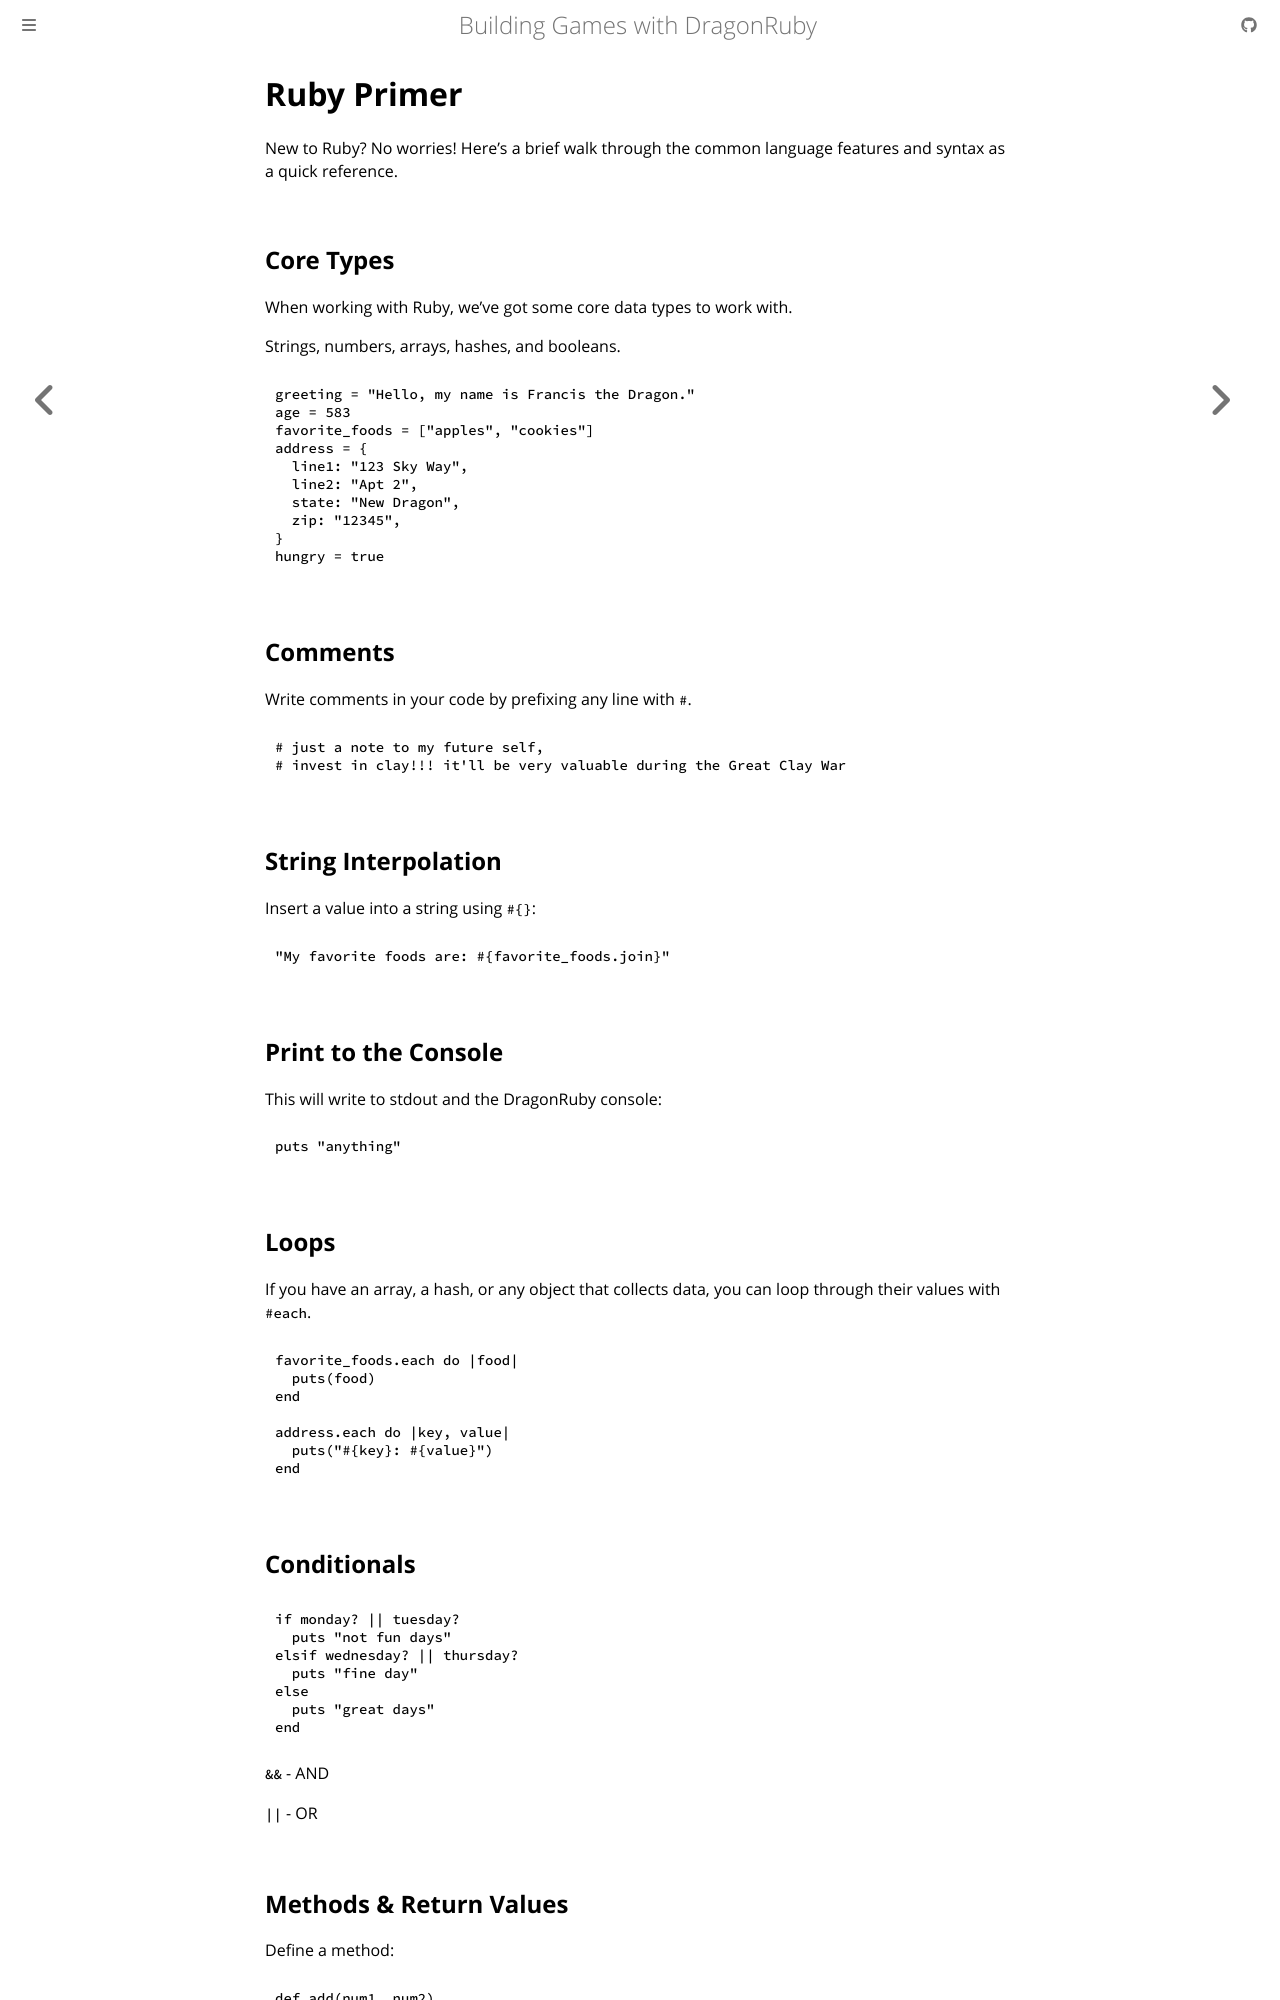

repository: DragonRidersUnite/book · page: ruby-primer.html · generator: mdbook

# Ruby Primer

New to Ruby? No worries! Here's a brief walk through the common language features and syntax as a quick reference.

## Core Types

When working with Ruby, we've got some core data types to work with.

Strings, numbers, arrays, hashes, and booleans.

``` ruby
greeting = "Hello, my name is Francis the Dragon."
age = 583
favorite_foods = ["apples", "cookies"]
address = {
  line1: "123 Sky Way",
  line2: "Apt 2",
  state: "New Dragon",
  zip: "12345",
}
hungry = true
```

## Comments

Write comments in your code by prefixing any line with `#`.

``` ruby
# just a note to my future self,
# invest in clay!!! it'll be very valuable during the Great Clay War
```

## String Interpolation

Insert a value into a string using `#{}`:

``` ruby
"My favorite foods are: #{favorite_foods.join}"
```

## Print to the Console

This will write to stdout and the DragonRuby console:

``` ruby
puts "anything"
```

## Loops

If you have an array, a hash, or any object that collects data, you can loop through their values with `#each`.

``` ruby
favorite_foods.each do |food|
  puts(food)
end

address.each do |key, value|
  puts("#{key}: #{value}")
end
```

## Conditionals

``` ruby
if monday? || tuesday?
  puts "not fun days"
elsif wednesday? || thursday?
  puts "fine day"
else
  puts "great days"
end
```

`&&` - AND

`||` - OR
